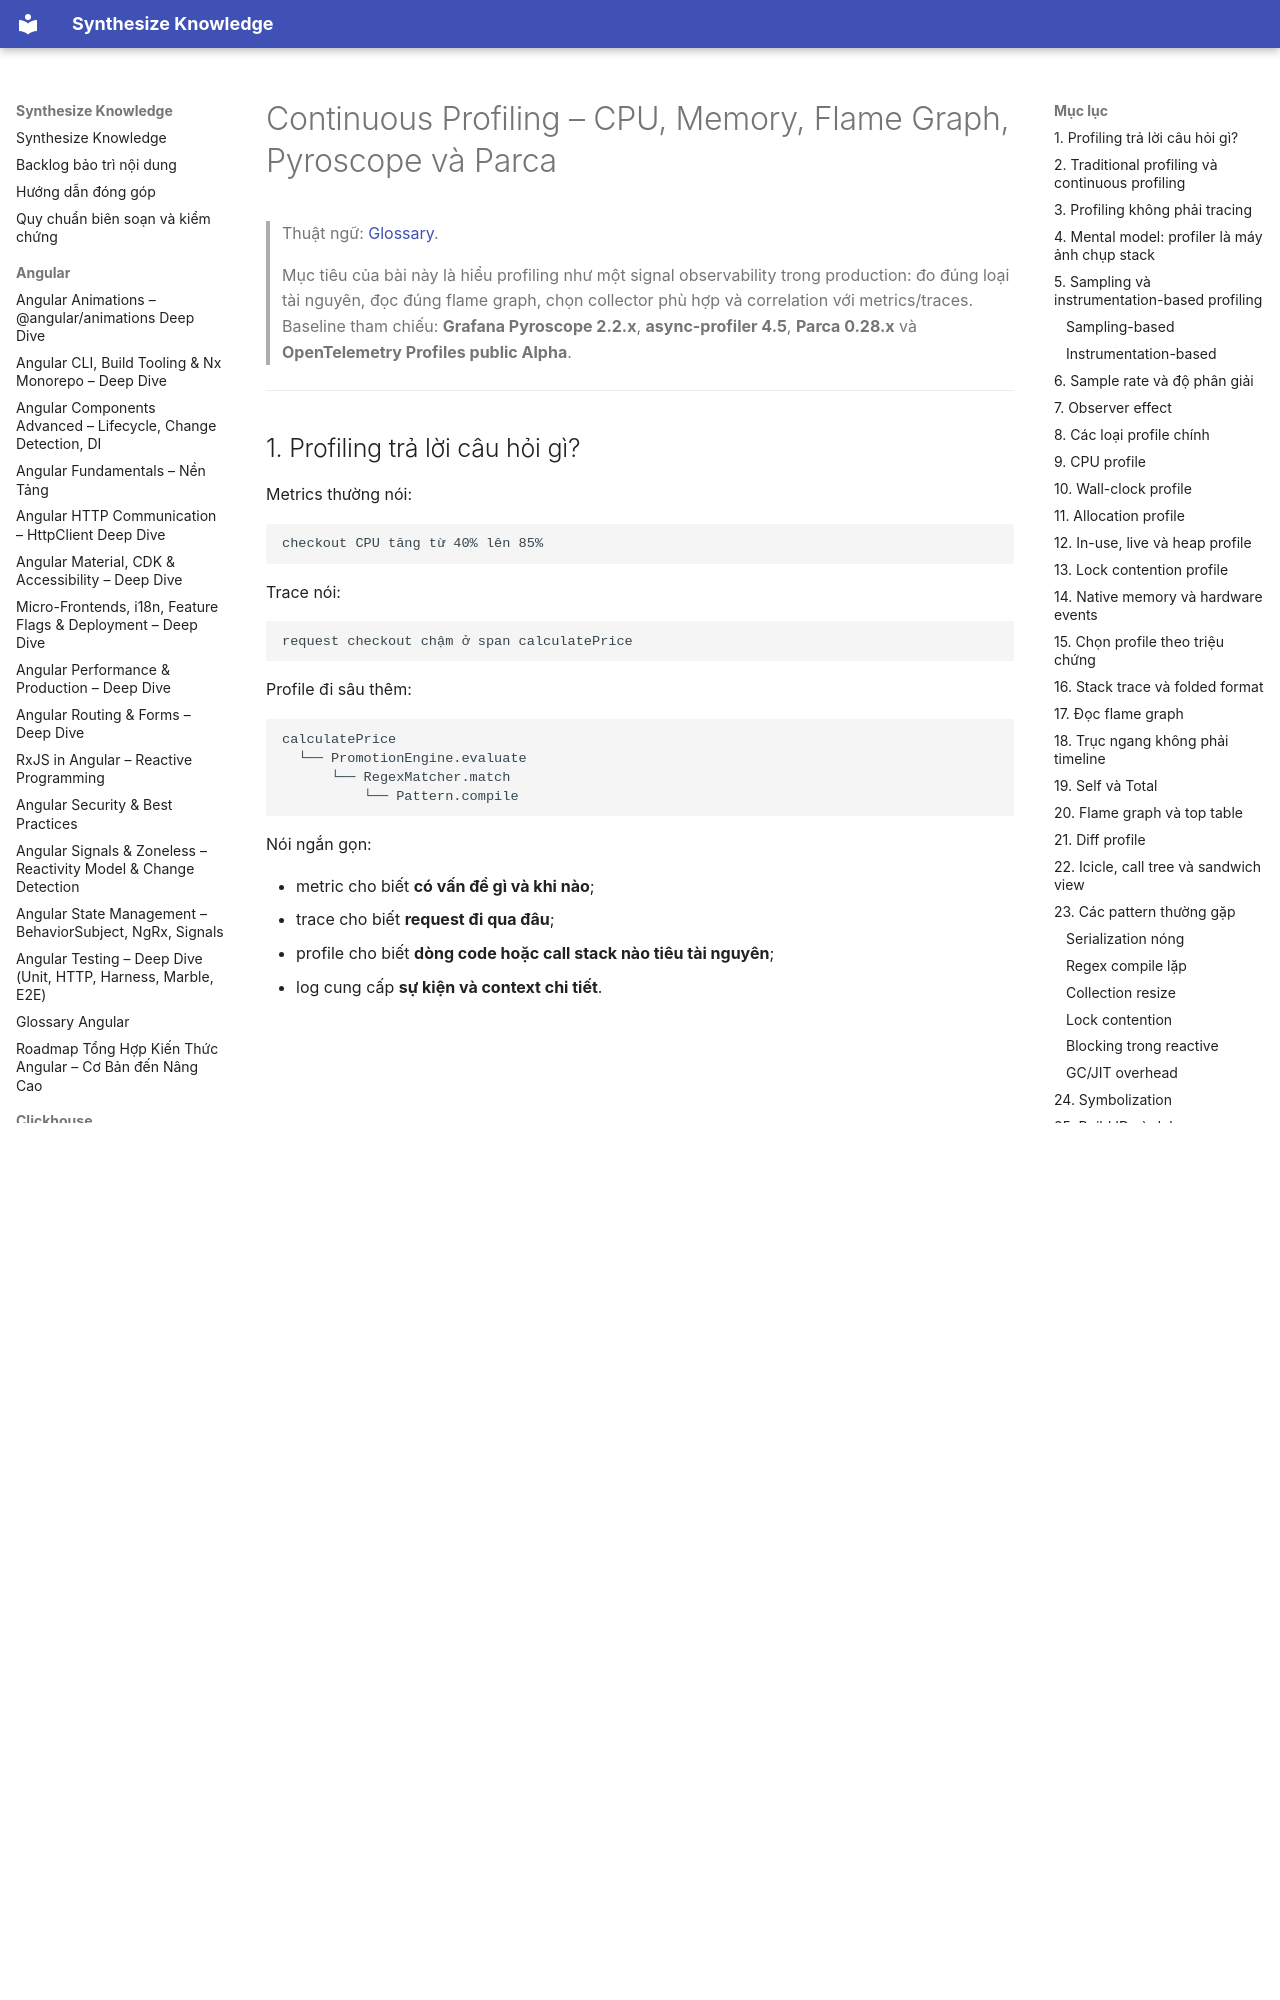

repository: hieutran2811/synthesize_knowledge · page: prometheus_grafana/observability/continuous_profiling/index.html · generator: mkdocs

---
title: "Continuous Profiling – CPU, Memory, Flame Graph, Pyroscope và Parca"
topic: prometheus_grafana
level: mixed
review_status: needs_review
content_updated: 2026-07-29
last_verified: null
version_scope: "unspecified"
source_count: 27
---
# Continuous Profiling – CPU, Memory, Flame Graph, Pyroscope và Parca

> Thuật ngữ: [Glossary](../glossary.md).

> Mục tiêu của bài này là hiểu profiling như một signal observability trong production: đo đúng loại tài nguyên, đọc đúng flame graph, chọn collector phù hợp và correlation với metrics/traces. Baseline tham chiếu: **Grafana Pyroscope 2.2.x**, **async-profiler 4.5**, **Parca 0.28.x** và **OpenTelemetry Profiles public Alpha**.

---

## 1. Profiling trả lời câu hỏi gì?

Metrics thường nói:

```text
checkout CPU tăng từ 40% lên 85%
```

Trace nói:

```text
request checkout chậm ở span calculatePrice
```

Profile đi sâu thêm:

```text
calculatePrice
  └── PromotionEngine.evaluate
      └── RegexMatcher.match
          └── Pattern.compile
```

Nói ngắn gọn:

- metric cho biết **có vấn đề gì và khi nào**;
- trace cho biết **request đi qua đâu**;
- profile cho biết **dòng code hoặc call stack nào tiêu tài nguyên**;
- log cung cấp **sự kiện và context chi tiết**.

Profiling không thay metric, trace hoặc log. Nó bổ sung chiều nhìn ở cấp code.

---
